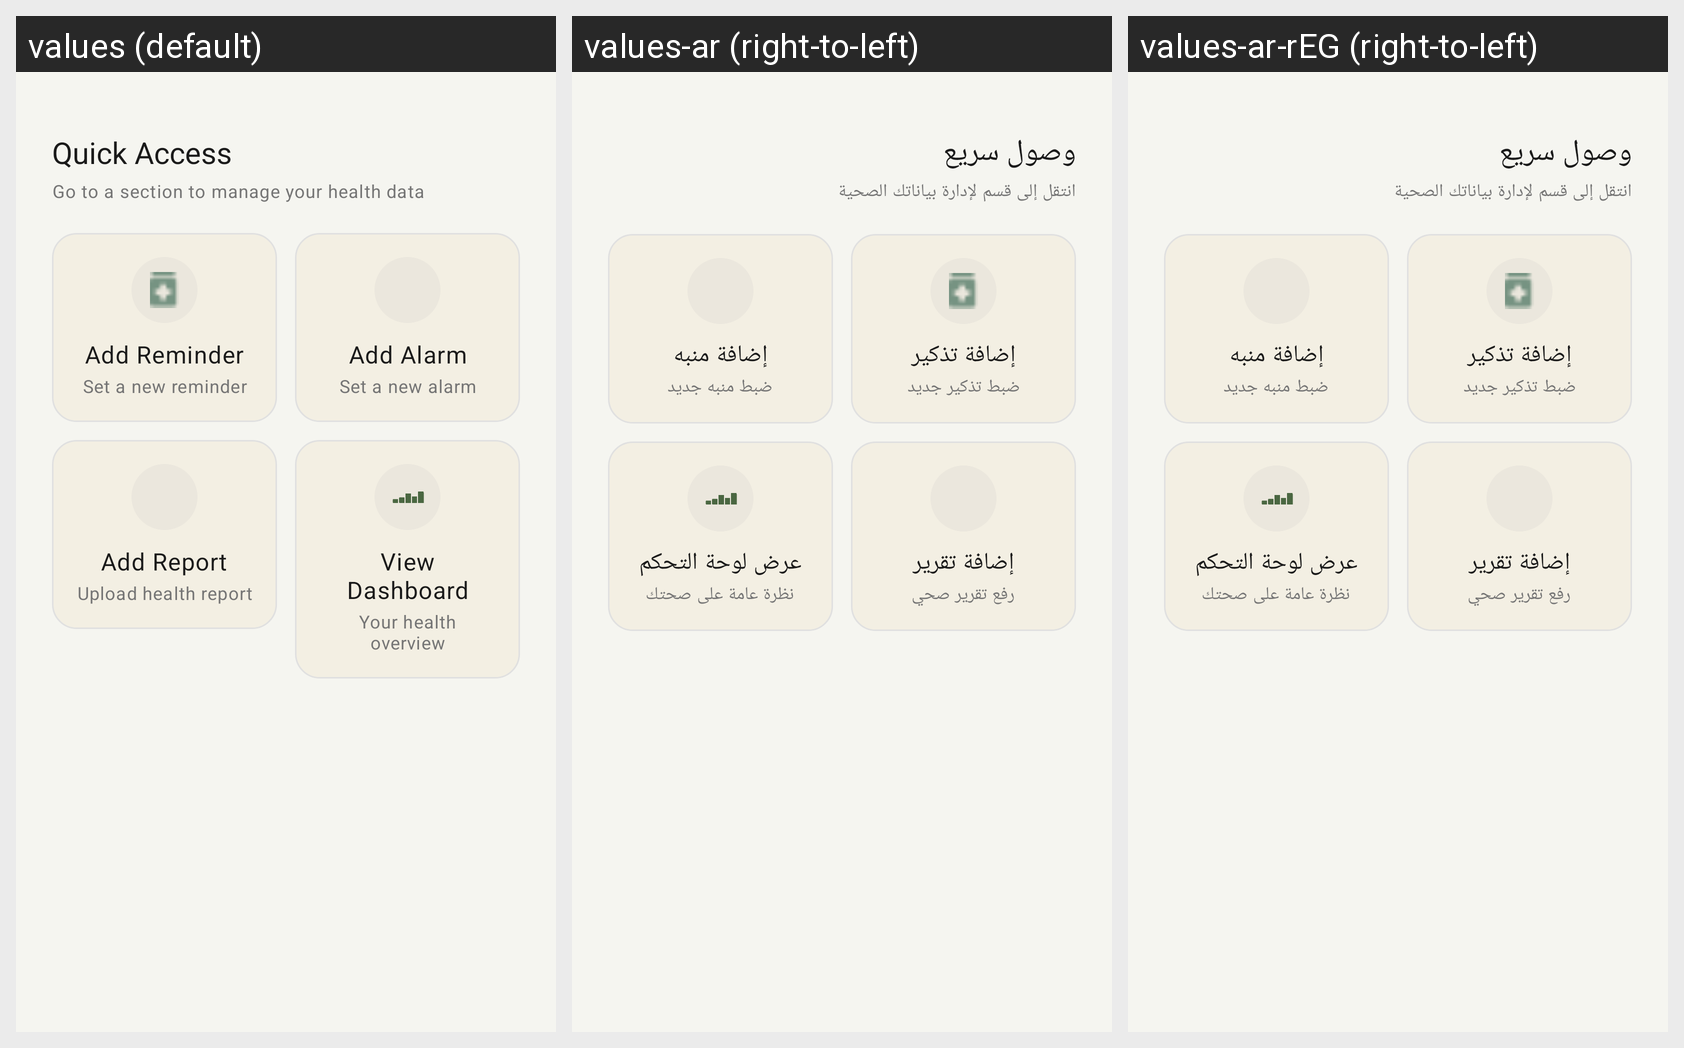

Here is an Android app screen in its default locale and in the app's own translations. Write out the translated-string differences for the strings that appear on this screen.
Android screen res/layout/bottom_sheet_quick_actions.xml rendered under 3 locales, left to right: values (default), values-ar (right-to-left), values-ar-rEG (right-to-left). Device: Nexus 5 (rendered at 1080×1920; each locale shown at half size, 540×960, under a caption strip naming it); theme Theme.SmartHealthReminder.
Strings drawn on this screen, with the default value and each locale's value (text and hints the layout hard-codes, and strings that could not be matched under every locale, appear in the picture but are not listed):

quick_access
  values: Quick Access
  values-ar: وصول سريع
  values-ar-rEG: وصول سريع

go_to_a_section_to_manage_your_health_data
  values: Go to a section to manage your health data
  values-ar: انتقل إلى قسم لإدارة بياناتك الصحية
  values-ar-rEG: انتقل إلى قسم لإدارة بياناتك الصحية

add_reminder
  values: Add Reminder
  values-ar: إضافة تذكير
  values-ar-rEG: إضافة تذكير

set_a_new_reminder
  values: Set a new reminder
  values-ar: ضبط تذكير جديد
  values-ar-rEG: ضبط تذكير جديد

add_alarm
  values: Add Alarm
  values-ar: إضافة منبه
  values-ar-rEG: إضافة منبه

set_a_new_alarm
  values: Set a new alarm
  values-ar: ضبط منبه جديد
  values-ar-rEG: ضبط منبه جديد

add_report
  values: Add Report
  values-ar: إضافة تقرير
  values-ar-rEG: إضافة تقرير

upload_health_report
  values: Upload health report
  values-ar: رفع تقرير صحي
  values-ar-rEG: رفع تقرير صحي

view_dashboard
  values: View Dashboard
  values-ar: عرض لوحة التحكم
  values-ar-rEG: عرض لوحة التحكم

your_health_overview
  values: Your health overview
  values-ar: نظرة عامة على صحتك
  values-ar-rEG: نظرة عامة على صحتك
